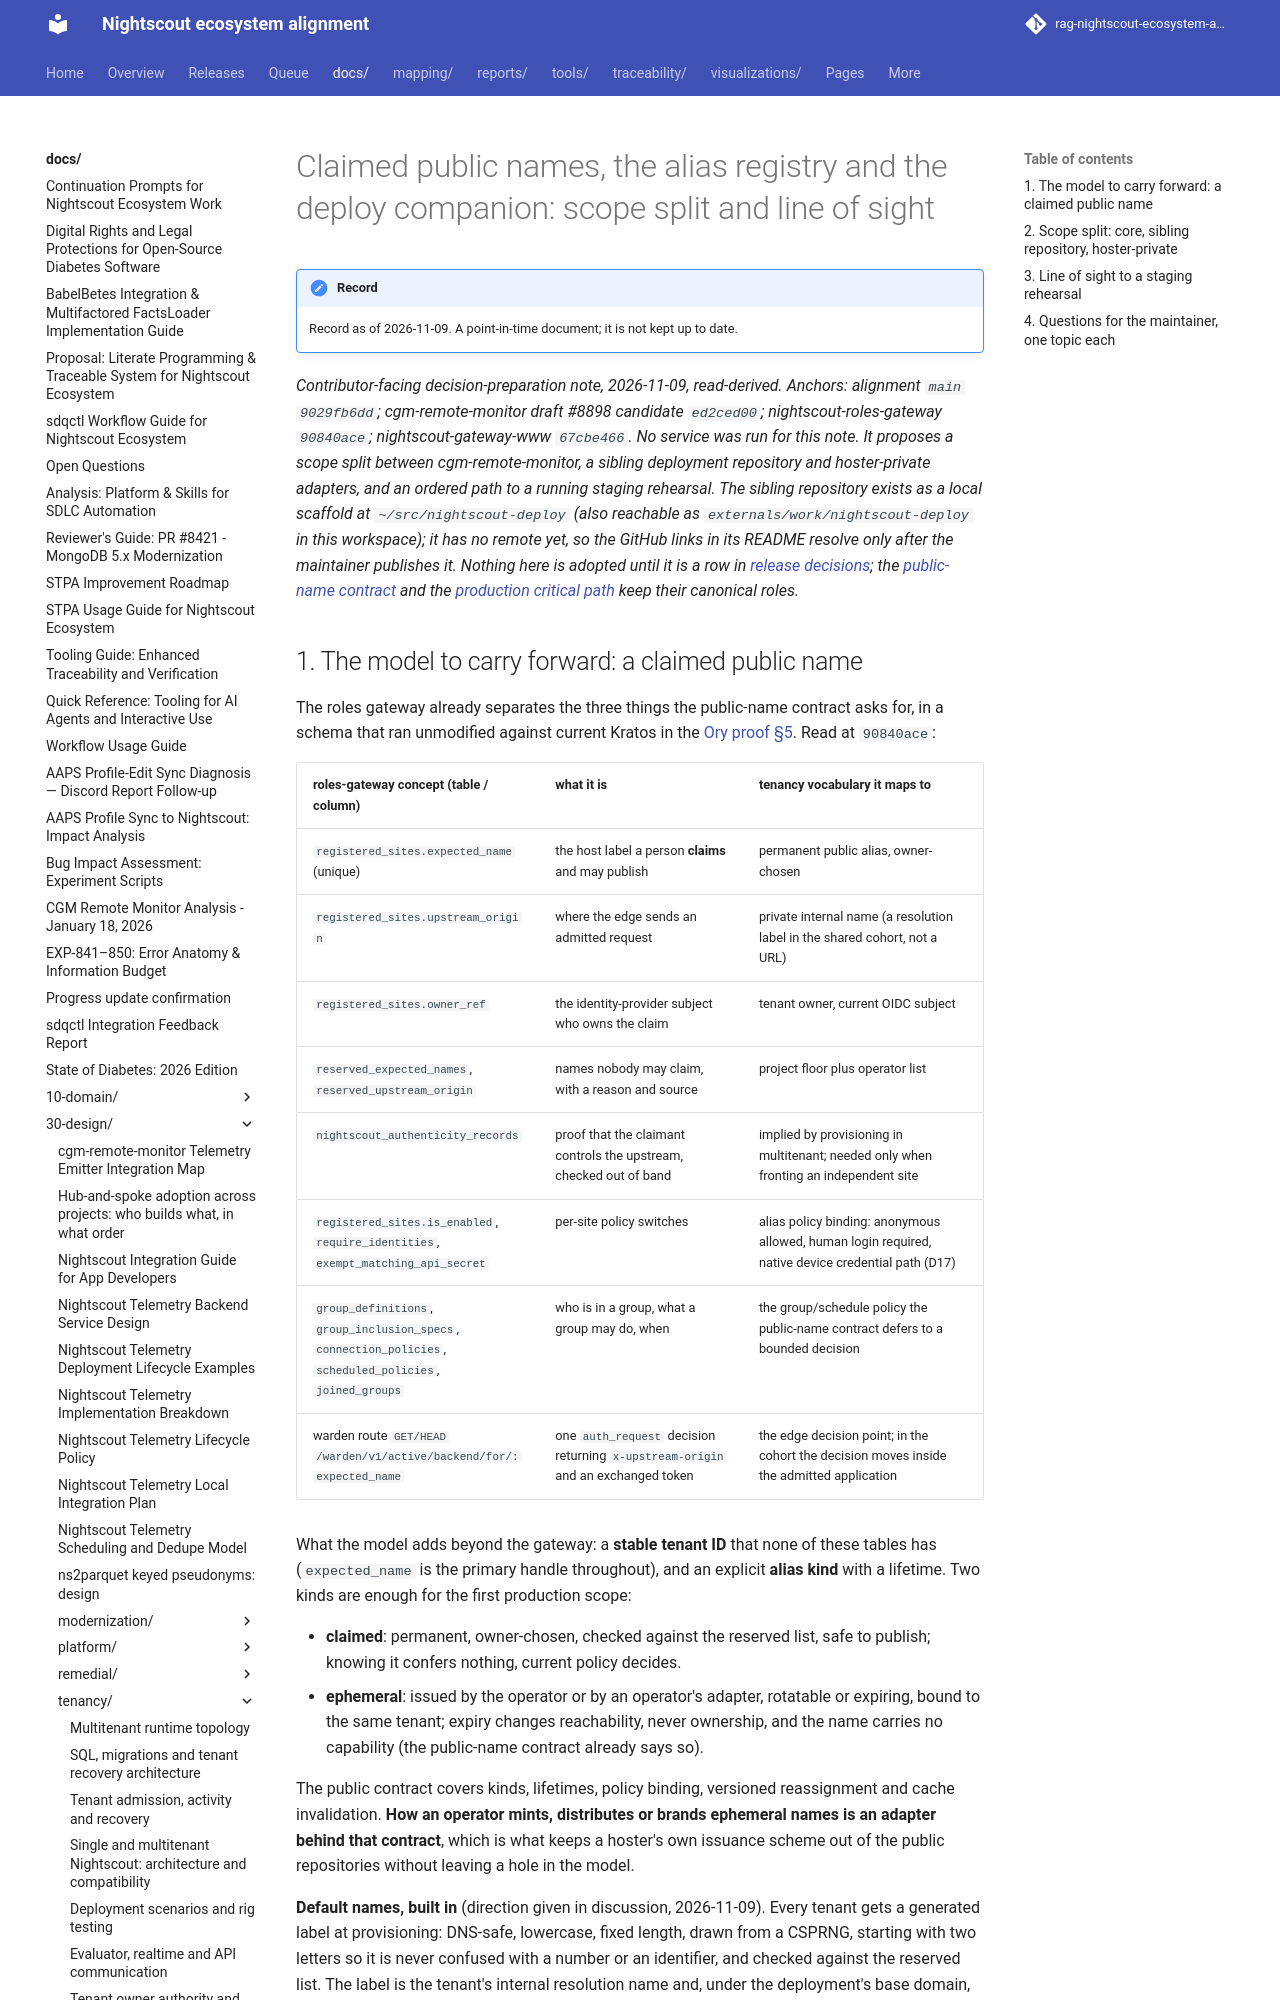

repository: bewest/rag-nightscout-ecosystem-alignment · page: docs/30-design/tenancy/claimed-public-names-and-deploy-companion-2026-11-09.html · generator: mkdocs

# Claimed public names, the alias registry and the deploy companion: scope split and line of sight

*Contributor-facing decision-preparation note, 2026-11-09, **read-derived**. Anchors: alignment
`main` `9029fb6dd`; cgm-remote-monitor draft #8898 candidate `ed2ced00`; nightscout-roles-gateway
`90840ace`; nightscout-gateway-www `67cbe466`. No service was run for this note. It proposes a
scope split between cgm-remote-monitor, a sibling deployment repository and hoster-private
adapters, and an ordered path to a running staging rehearsal. The sibling repository exists as a local scaffold at `~/src/nightscout-deploy` (also reachable as
`externals/work/nightscout-deploy` in this workspace); it has no remote yet, so the GitHub links in its
README resolve only after the maintainer publishes it. Nothing here is adopted until it
is a row in [release decisions](../../../releases/cgm-remote-monitor-16.0.0/decisions.md); the
[public-name contract](deployment-bindings-and-public-names.md) and the
[production critical path](production-critical-path.md) keep their canonical roles.*
